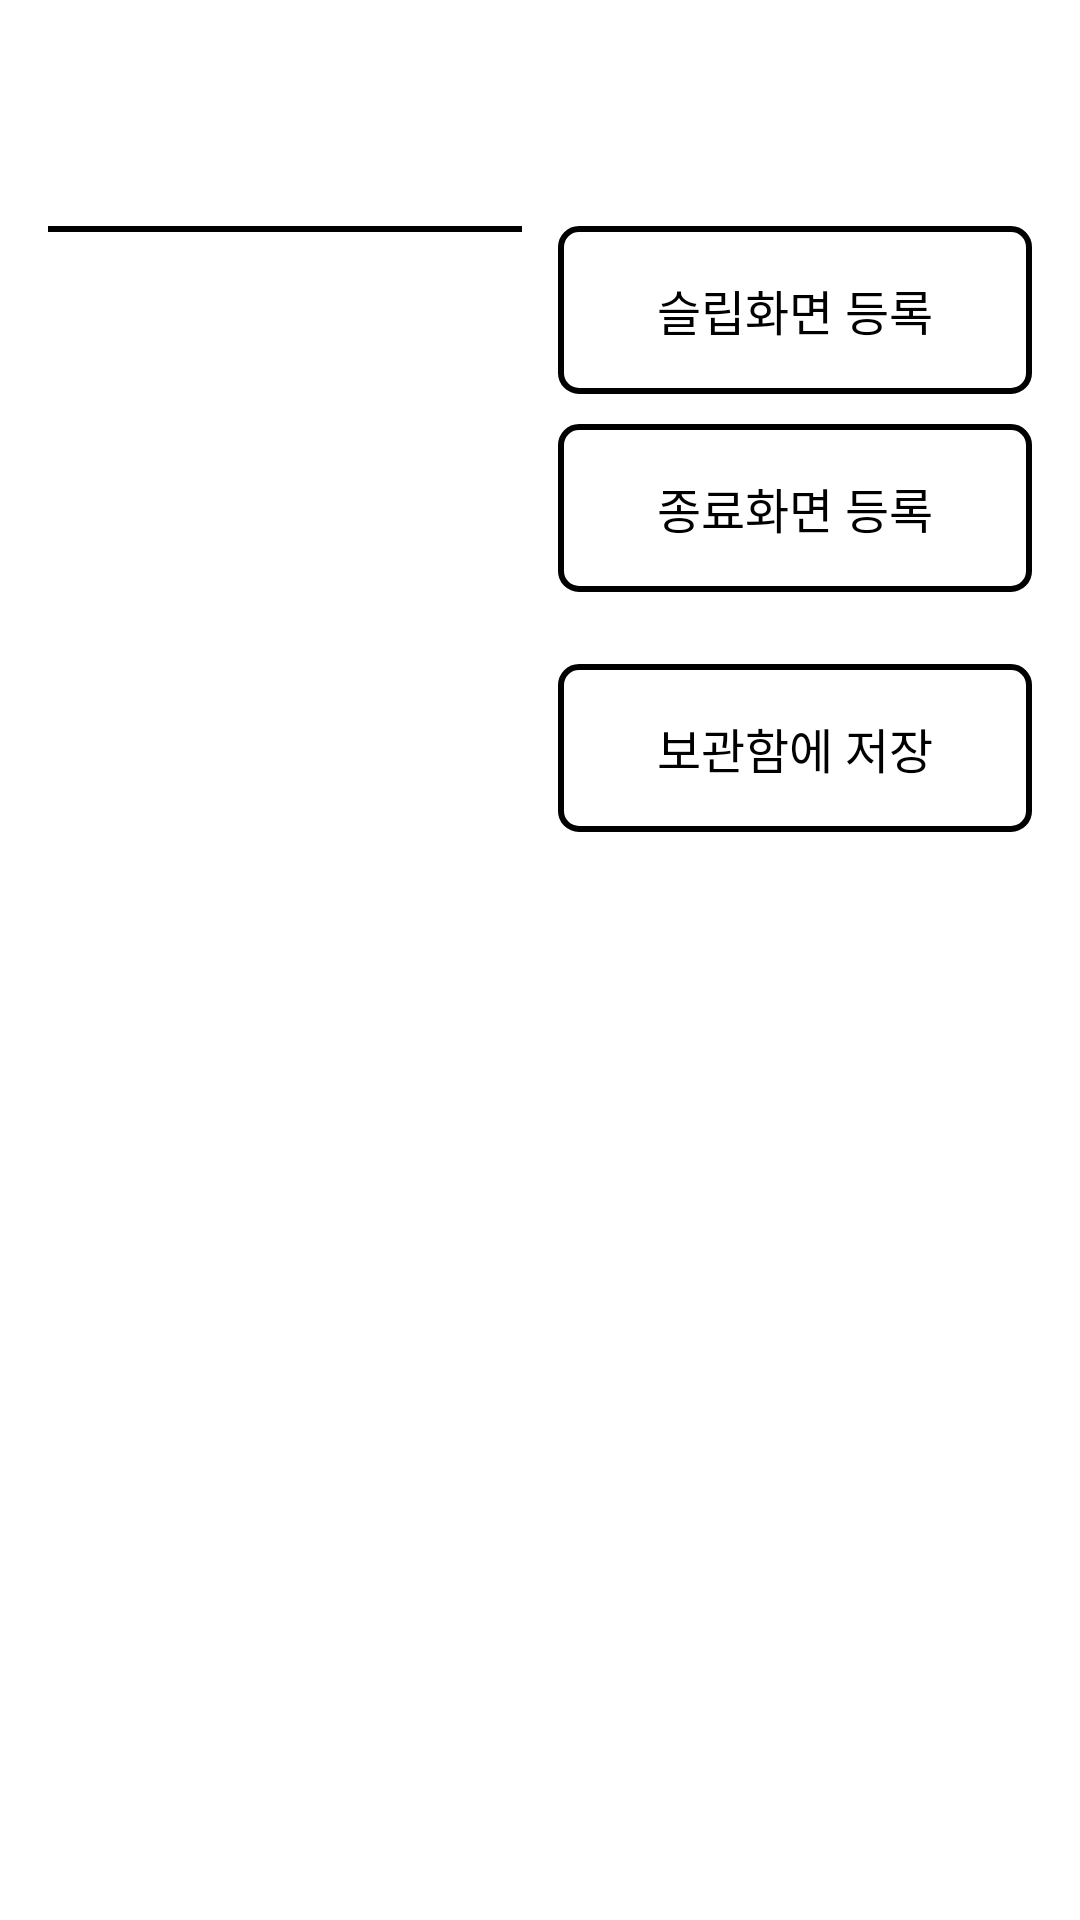

Write the Android layout XML for this screen, with the resource values it uses.
<!-- AndroidManifest.xml: application theme Theme.CremaCover -->
<!-- res/layout/activity_cover.xml -->
<?xml version="1.0" encoding="utf-8"?>
<ScrollView xmlns:android="http://schemas.android.com/apk/res/android"
    android:layout_width="match_parent"
    android:layout_height="match_parent">

    <LinearLayout
        android:layout_width="match_parent"
        android:layout_height="wrap_content"
        android:orientation="vertical"
        android:padding="16dp">

        <TextView
            android:id="@+id/title"
            android:layout_width="match_parent"
            android:layout_height="wrap_content"
            android:ellipsize="end"
            android:maxLines="2"
            android:textColor="#000000"
            android:textSize="20sp"
            android:textStyle="bold" />

        <TextView
            android:id="@+id/meta"
            android:layout_width="match_parent"
            android:layout_height="wrap_content"
            android:ellipsize="end"
            android:maxLines="1"
            android:textColor="#333333"
            android:textSize="15sp" />

        
        <TextView
            android:id="@+id/saved_badge"
            android:layout_width="wrap_content"
            android:layout_height="wrap_content"
            android:layout_marginTop="6dp"
            android:background="@drawable/badge_eink"
            android:paddingStart="10dp"
            android:paddingTop="3dp"
            android:paddingEnd="10dp"
            android:paddingBottom="3dp"
            android:text="@string/saved_marker"
            android:textColor="#FFFFFF"
            android:textSize="14sp"
            android:textStyle="bold"
            android:visibility="gone" />

        <Space
            android:layout_width="match_parent"
            android:layout_height="12dp" />

        <LinearLayout
            android:layout_width="match_parent"
            android:layout_height="wrap_content"
            android:orientation="horizontal">

            
            <ImageView
                android:id="@+id/preview"
                android:layout_width="0dp"
                android:layout_height="wrap_content"
                android:layout_weight="1"
                android:adjustViewBounds="true"
                android:background="@drawable/preview_frame"
                android:contentDescription="@null"
                android:padding="1dp"
                android:scaleType="fitCenter" />

            <LinearLayout
                android:layout_width="0dp"
                android:layout_height="wrap_content"
                android:layout_marginStart="12dp"
                android:layout_weight="1"
                android:orientation="vertical">

                <Button
                    android:id="@+id/apply_sleep"
                    style="@style/CoverAction"
                    android:layout_marginTop="0dp"
                    android:text="@string/apply_sleep" />

                <Button
                    android:id="@+id/apply_poweroff"
                    style="@style/CoverAction"
                    android:text="@string/apply_poweroff" />

                <Button
                    android:id="@+id/save"
                    style="@style/CoverAction"
                    android:layout_marginTop="24dp"
                    android:text="@string/add_saved" />
            </LinearLayout>
        </LinearLayout>

        <TextView
            android:id="@+id/status"
            android:layout_width="match_parent"
            android:layout_height="wrap_content"
            android:layout_marginTop="12dp"
            android:textColor="#000000"
            android:textIsSelectable="true"
            android:textSize="15sp" />
    </LinearLayout>
</ScrollView>
<!-- resources referenced by this layout -->
<resources>
  <!-- drawable badge_eink (drawable) -->
  <?xml version="1.0" encoding="utf-8"?>
  <shape xmlns:android="http://schemas.android.com/apk/res/android">
      <solid android:color="#000000" />
      <corners android:radius="4dp" />
  </shape>
  <!-- drawable preview_frame (drawable) -->
  <?xml version="1.0" encoding="utf-8"?>
  <shape xmlns:android="http://schemas.android.com/apk/res/android">
      <solid android:color="#FFFFFF" />
      <stroke android:width="1dp" android:color="#000000" />
  </shape>
  <string name="add_saved">보관함에 저장</string>
  <string name="apply_poweroff">종료화면 등록</string>
  <string name="apply_sleep">슬립화면 등록</string>
  <string name="saved_marker">✓ 보관함에 저장됨</string>
  <style name="CoverAction" parent="EinkButton">
          <item name="android:layout_width">match_parent</item>
          <item name="android:layout_height">wrap_content</item>
          <item name="android:layout_marginTop">10dp</item>
          <item name="android:textSize">16sp</item>
      </style>
  <style name="Theme.CremaCover" parent="Theme.AppCompat.Light.DarkActionBar">
          <item name="colorPrimary">#000000</item>
          <item name="colorPrimaryDark">#000000</item>
          <item name="colorAccent">#000000</item>
          <item name="colorControlNormal">#000000</item>
          <item name="android:windowBackground">@android:color/white</item>
          <item name="android:textColorPrimary">#000000</item>
          <item name="android:textColorSecondary">#333333</item>
          <item name="android:windowAnimationStyle">@null</item>
          <item name="buttonStyle">@style/EinkButton</item>
      </style>
  <style name="EinkButton" parent="Widget.AppCompat.Button.Borderless">
          <item name="android:background">@drawable/btn_eink</item>
          <item name="android:textColor">@color/btn_text</item>
          <item name="android:textSize">17sp</item>
          <item name="android:minHeight">56dp</item>
          <item name="android:paddingStart">16dp</item>
          <item name="android:paddingEnd">16dp</item>
          <item name="android:stateListAnimator">@null</item>
      </style>
  <!-- drawable btn_eink (drawable) -->
  <?xml version="1.0" encoding="utf-8"?>
  <selector xmlns:android="http://schemas.android.com/apk/res/android">
      <item android:state_enabled="false">
          <shape><solid android:color="#FFFFFF" /><stroke android:width="2dp" android:color="#AAAAAA" /><corners android:radius="6dp" /></shape>
      </item>
      <item android:state_pressed="true">
          <shape><solid android:color="#CCCCCC" /><stroke android:width="2dp" android:color="#000000" /><corners android:radius="6dp" /></shape>
      </item>
      <item>
          <shape><solid android:color="#FFFFFF" /><stroke android:width="2dp" android:color="#000000" /><corners android:radius="6dp" /></shape>
      </item>
  </selector>
</resources>
